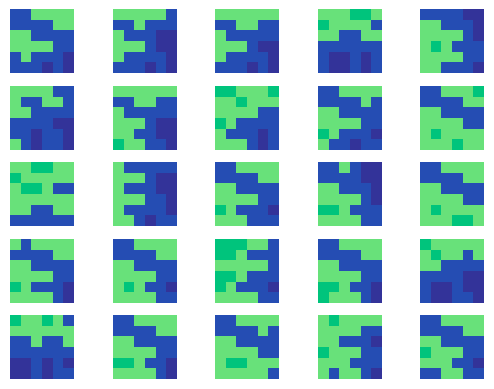

Reproduce this figure in Python.
import numpy as np
import matplotlib.pyplot as plt

# First, let's define four colors to work with (which will be stored numerically as an index)
colors = [0, 10, 60, 90]

# Method for displaying an image after converting color indices to colors.
def show_im(im, ax=None):
    temp_im = np.array(im, dtype=np.uint8)
    for i in range(len(colors)):
        temp_im[temp_im == i] = colors[i]
    if ax == None:
        plt.imshow(temp_im, cmap='terrain', vmin=0, vmax=255)
    else:
        ax.imshow(temp_im, cmap='terrain', vmin=0, vmax=255)

tilemap = np.ones((10,10))

tilemap[0:2, :] = 3
tilemap[2:3, :7] = 3
tilemap[3:5, :5] = 3
tilemap[4, 5:7] = 3
tilemap[5, :3] = 3
tilemap[2, -1] = 3

tilemap[1:3, 1:3] = 2
tilemap[1, 3] = 2
tilemap[2,4] = 2

tilemap[7, 4:8] = 0
tilemap[8:10, 5:8] = 0

# Collect tiles
tilemap_size = 10
n = 2

tiles = np.zeros((tilemap_size - n + 1, tilemap_size - n + 1, n, n))

for i, j in np.ndindex(tilemap_size-n+1, tilemap_size-n+1):
    tiles[i, j] = tilemap[i:i+n, j:j+n]

def hash_tile(tile):
    return int(tile[0,0] + 4 * tile[0, 1] + 16 * tile[1, 0] + 64 * tile[1,1])

def reverse_hash(num):
    tile = np.zeros(4)
    n = num
    for i in range(len(tile)):
        tile[i] = n % 4
        n = n // 4
    return tile.reshape((2,2))
    

# Gather unique tiles and record frequency (frequency will be weight the superposition collapse)
tile_set = {}
l = tilemap_size - n + 1

for i in range(l):
    for j in range(l):
        val = hash_tile(tiles[i,j])

        if val not in tile_set.keys():
            tile_set[val] = 1
        else:
            tile_set[val] += 1

def compare_hashes(h1, h2, t1_border, t2_border):
    assert len(t1_border) == len(t2_border), "Border Sizes Must Match"

    for i in range(len(t1_border)):
        if (h1 // 4**t1_border[i]) % 4 != (h2 // 4**t2_border[i]) % 4:
            return False
    return True

# Now let's make adjacency rules!
# Each adjacency is designated by a (tile hash, direction) key
# So (850, 'tr') stores pieces that can connect with the top right of 850
directions =     ['t',  'tr', 'tl', 'r', 'l',    'b', 'br', 'bl']
t1_comparisons = [[0,1], [1], [0], [1,3], [0,2], [2,3], [3], [2]]
t2_comparisons = [[2,3], [2], [3], [0,2], [1,3], [0,1], [0], [1]]
adjacencies = {}

for t in tile_set.keys():
    # t is the current tile to compute adjacencies for
    # adjacencies[(t, 't')] = []
    for d in range(len(directions)):
        adjacencies[(t, directions[d])] = []

    for target in tile_set.keys():
        if t == target:
            continue # Avoid checking adjacencies against yourself

        for d in range(len(directions)):
            if compare_hashes(t, target, t1_comparisons[d], t2_comparisons[d]) and target not in adjacencies[(t, directions[d])]:
                adjacencies[(t, directions[d])].append(target)

# max_tile_weight = sum(tile_set.values())
# tile_weights = np.array(tile_set.values())

# Bad intersection code for temporary work...
def intersect(a1, a2):
    dest = []

    for a in a1:
        if a in a2:
            dest.append(a)

    return dest

directions = ['t', 'tr', 'tl', 'r', 'l', 'b', 'br', 'bl']
dir_steps = [(-1, 0), (-1, 1), (-1, -1), (0, 1), (0, -1), (1, 0), (1, 1), (1, -1)]

class Cell:

    def __init__(self, row=0, col=0):
        self.superposition = list(tile_set.keys())
        self.weights = list(tile_set.values())
        self.state = -1

        self.row = row
        self.col = col

        # Data for backtracking
        self.previous_superpositions = []
        self.previous_weights = []
    
    def collapse(self, propagation_queue):
        total_weight = sum(self.weights)

        choice = np.random.choice(int(len(self.superposition)), p=np.array(self.weights)/total_weight)

        self.state = self.superposition[choice]

        for i in range(len(directions)):
            step = dir_steps[i]

            # To the propagation queue, we add the cell's location and then its allowed states based on
            # what the cell collapsed to.
            propagation_queue.append([(self.row + step[0], self.col + step[1]), adjacencies[(self.state, directions[i])]])
    
    def reverse_collapse(self, propagation_queue):
        invalid_dex = -1

        # Save old states for backtracking
        # self.previous_superpositions.append((self.superposition.copy(), 'c')) # The string 'c' denotes a narrowing via collapse
        # self.previous_weights.append(self.weights.copy())

        # Superposition was unchanged by the collapsing process, we just need to remove the incorrect state
        for i in range(len(self.superposition)):
            if self.superposition[i] == self.state:
                invalid_dex = i
                break
        
        self.superposition.remove(self.superposition[invalid_dex])
        self.weights.remove(self.weights[invalid_dex])

        # Add to the propogation queue cells we need to unnarrow
        for i in range(len(directions)):
            step = dir_steps[i]

            propagation_queue.append((self.row + step[0], self.col + step[1]))
        
        # Revert state back into uncertainty
        self.state = -1
    
    def narrow(self, possibilities):
        if self.state != -1:
            # We have already collapsed the superposition...
            return

        # Save old states for backtracking
        self.previous_superpositions.append((self.superposition.copy(), 'n')) # The string 'n' denotes a narrowing
        self.previous_weights.append(self.weights.copy())

        new_superposition = intersect(self.superposition, possibilities)
        new_weights = []

        # Intersect weights as well as states
        for i, j in np.ndindex(len(new_superposition), len(self.superposition)):
            if new_superposition[i] == self.superposition[j]:
                new_weights.append(self.weights[j])

        self.superposition = new_superposition
        self.weights = new_weights
    
    def reverse_narrow(self):
        if self.state != -1 or len(self.previous_superpositions) == 0:
            # We have already collapsed.
            return

        # For part of the backtracking algorithm. Revert to a previous superposition.
        self.superposition = self.previous_superpositions[-1][0]
        self.weights = self.previous_weights[-1]

        # Slice the reverted changes out of the start
        self.previous_superpositions = self.previous_superpositions[:-1]
        self.previous_weights = self.previous_weights[:-1]
    
    def entropy(self):
        if self.state != -1:
            return 100000
        else:
            return len(self.superposition)
        

print('hi')
# Let's attempt generation of a small grid\
grid_size = 6


cell_space = [[Cell(i, j) for j in range (grid_size-1)] for i in range(grid_size-1)]
entropy_grid = np.zeros((grid_size-1,grid_size-1))

update_tracker = []

for i, j in np.ndindex((grid_size-1, grid_size-1)):
    entropy_grid[i,j] = cell_space[i][j].entropy()

def is_all_collapsed(cell_space):
    for i, j in np.ndindex(grid_size-1, grid_size-1):
        if cell_space[i][j].state == -1:
            return False
    
    return True

def collapse_grid(cell_space, row, col):
    cell = cell_space[row][col]

    if is_all_collapsed(cell_space):
        return True
    elif len(cell.superposition) == 0:
        return False
    
    original_superposition = cell.superposition.copy()
    original_weights = cell.weights.copy()

    # Try to collapse in every way
    while len(cell.superposition) > 0:
        queue = []
        cell.collapse(queue)

        is_valid = True
        for q in queue:
            pos = q[0]

            if pos[0] < 0 or pos[0] > grid_size-2 or pos[1] < 0 or pos[1] > grid_size-2:
                continue  # Skip if out-of-bounds

            possibilities = q[1]
            cell_space[pos[0]][pos[1]].narrow(possibilities)

            if len(cell_space[pos[0]][pos[1]].superposition) == 0:
                is_valid = False
        
        # If valid, recurse deeper.
        if is_valid:
            entropy_grid = np.zeros((grid_size-1,grid_size-1))

            for i, j in np.ndindex(grid_size-1, grid_size-1):
                entropy_grid[i,j] = cell_space[i][j].entropy()

            # Choose the cell with minimum entropy
            new_row, new_col = np.unravel_index(np.argmin(entropy_grid), entropy_grid.shape)
            
            result = collapse_grid(cell_space, new_row, new_col)

            if result:
                return True
            # If false, continue keep looping

        # If invalid, reverse everything and continue (revert collapse)
        queue = []
        cell.reverse_collapse(queue) # Note - removes current state from superposition

        for q in queue:
            pos = q

            if pos[0] < 0 or pos[0] > grid_size-2 or pos[1] < 0 or pos[1] > grid_size-2:
                continue  # Skip if out-of-bounds

            cell_space[pos[0]][pos[1]].reverse_narrow()
    
    # There are no possible states that we choose - all end up with an invalid grid
    # We need to backtrack, so revert this state back to where it was.
    cell.superposition = original_superposition
    cell.weights = original_weights
    cell.state = -1

    return False





# Time to build the grid with the cell states

cell_space = [ [Cell(i, j) for j in range (grid_size-1)] for i in range(grid_size-1)]
collapse_grid(cell_space, 4, 4)

grid = np.zeros((grid_size,grid_size))

# for i, j in np.ndindex(grid_size//2, grid_size//2):
#     grid[i*2:(i+1)*2, j*2:(j+1)*2] = reverse_hash(cell_space[2*i][2*j].state)
# show_im(grid)

fig, ax = plt.subplots(5, 5)
for t in range(5):
    for v in range(5):
        cell_space = [ [Cell(i, j) for j in range (grid_size-1)] for i in range(grid_size-1)]
        collapse_grid(cell_space, 0, 0)

        grid = np.zeros((grid_size,grid_size))

        for i, j in np.ndindex(grid_size//2, grid_size//2):
            grid[i*2:(i+1)*2, j*2:(j+1)*2] = reverse_hash(cell_space[2*i][2*j].state)
        show_im(grid, ax[t,v])
        ax[t,v].axis('off')

plt.show()
